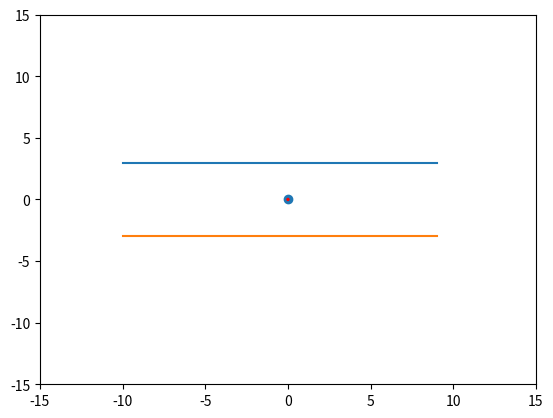

Reproduce this figure in Python.
import numpy as np
import random
import sympy as sp
import matplotlib.animation as animation
import matplotlib.pyplot as plt

# Class Coulomb convertor
class CoulombConverter:
    def __init__(self):
        self.k = 8.9875517923e9

    def getConstant(self):
        return self.k

    def coulombToNewton(self, coulombs):
        force = self.k * coulombs / (1**2)
        return force

    def newtonToCoulomb(self, newtons):
        coulombs = newtons * (1**2) / self.k
        return coulombs

    def microToCoulomb(self, micro):
        return micro / 1e6

    def coulombToMicro(self, coulomb):
        return coulomb * 1e6

# Class vector
class Vector:
  def __init__(self, start: tuple, end: tuple):
    self.start = start
    self.end = end
    self.vector = np.array([self.end[0], self.end[1]]) - np.array([self.start[0], self.start[1]])

  def getVector(self):
    return self.vector

  def getTupleVector(self):
    return tuple(self.vector)

  def getMagnitude(self):
    return np.linalg.norm(self.vector)

  def getDirection(self):
    if self.vector[0] == 0:
      return 0
    return np.arctan(self.vector[1]/self.vector[0])

  def getXVector(self):
    direction = self.getDirection()
    magnitude = self.getMagnitude()
    start = self.start
    end = (magnitude*np.cos(direction),0)
    return Vector(start, end)

  def getYVector(self):
    direction = self.getDirection()
    magnitude = self.getMagnitude()
    start = self.start
    end = (0,magnitude*np.sin(direction))
    return Vector(start, end)

  def copy(self):
    return np.array([self.vector[0], self.vector[1]])

  def getUr(self):
    return self.copy()/self.getMagnitude()

  def __repr__(self) -> str:
    return str(self.getTupleVector())

# Class Charge
class Charge:
  def __init__(self, value, x, y):
    self.value = value
    self.x = x
    self.y = y

  def _getSign(self, value):
    if value < 0:
      return -1
    return 1

  def getValue(self):
    return self.value

  def getX(self):
    return self.x

  def getY(self):
    return self.y

  def getPoint(self):
    return (self.x,self.y)

  def getDistance(self, c2):
    return np.sqrt((self.x - c2.x)** 2 + (self.y - c2.y) ** 2)

  def getCoulombLaw(self, c2):
    k = 9*(10**9)
    r = Vector(self.getPoint(), c2.getPoint())
    magnitude = r.getMagnitude()
    direction = r.getDirection()
    ur = r.getUr()
    xSign = self._getSign(magnitude * np.cos(direction))
    ySign = self._getSign(magnitude * np.sin(direction))
    forceVector = k * abs(self.value * c2.value) * ur
    forceVector /= (magnitude)**2
    forceVector[0] *= xSign
    forceVector[1] *= ySign
    return forceVector

  def __repr__(self) -> str:
    return str(f"{self.getPoint()} - [{self.value}]")

# Depends functions
def getForce(q,e):
  return abs(q)*e

def getAceleration(force, mass):
  return force/mass

def getVelocity(v0,a,t):
  return v0 + a*t

# I got some help from Claude3
def functionOf(textFunction, variable, evaluatefor):
    var = sp.symbols(variable)
    func = sp.sympify(textFunction)
    result = func.subs(var, evaluatefor)
    return result

# Limits for plot
xLimits, yLimits = (-15,15), (-15,15)

# Charge
charge = Charge((-1.6e-19), 0, 0)

# Interval
campInterval = (-10,10)
start, end = campInterval

negativesLineY = [functionOf("3","x",i) for i in range(start, end)]
negativesLineX = [i for i in range(start, end)]

positivesLineY = [functionOf("-3","x",i) for i in range(start, end)]
positivesLineX = [i for i in range(start, end)]

# Data
E_x = 1e4
E_y = 1e4
m = 9.1e-31
v0_x = 0
v0_y = 0
interval = 10
position = (charge.getX(), charge.getY())

fig, ax = plt.subplots()

ax.set_xlim(xLimits)
ax.set_ylim(yLimits)
ax.plot(negativesLineX, negativesLineY)
ax.plot(positivesLineX, positivesLineY)
point = ax.scatter(charge.getX(), charge.getY())
vector = ax.quiver(charge.getX(), charge.getY(), 0, 0, angles='xy', scale_units='xy', scale=1, color='r')

# ChatGPT help us with it
proj_x = ax.plot([], [], 'g--')[0]
proj_y = ax.plot([], [], 'b--')[0]

def animate(frame):
  global E_x, E_y
  global m
  global v0_x, v0_y
  global interval
  global position
  time = (frame * interval) / 1000

  force_x = getForce(charge.getValue(), E_x)
  force_y = getForce(charge.getValue(), E_y)

  acceleration_x = force_x / m
  acceleration_y = force_y / m

  v_x = getVelocity(v0_x, acceleration_x, time)
  v_y = getVelocity(v0_y, acceleration_y, time)

  x = position[0] + (v0_x * time) + (0.5 * acceleration_x * (time ** 2))
  y = position[1] + (v0_y * time) + (0.5 * acceleration_y * (time ** 2))
  
  scalar = 1e15
  
  fx = x / scalar
  fy = y / scalar
  
  point.set_offsets((fx, fy))
  vector.set_offsets((fx, fy))
  vector.set_UVC(v_x/scalar, v_y/scalar)
  
  # ChatGPT help us with it
  proj_x.set_data([fx, fx + (v_x / 1e15)], [fy, fy])
  proj_y.set_data([fx, fx], [fy, fy + (v_y / 1e15)])

  print(f"({time}) ({fx},{fy})")
  return point, vector, proj_x, proj_y


ani = animation.FuncAnimation(fig, animate, frames=500*5, interval=interval, blit=True)

plt.show()
